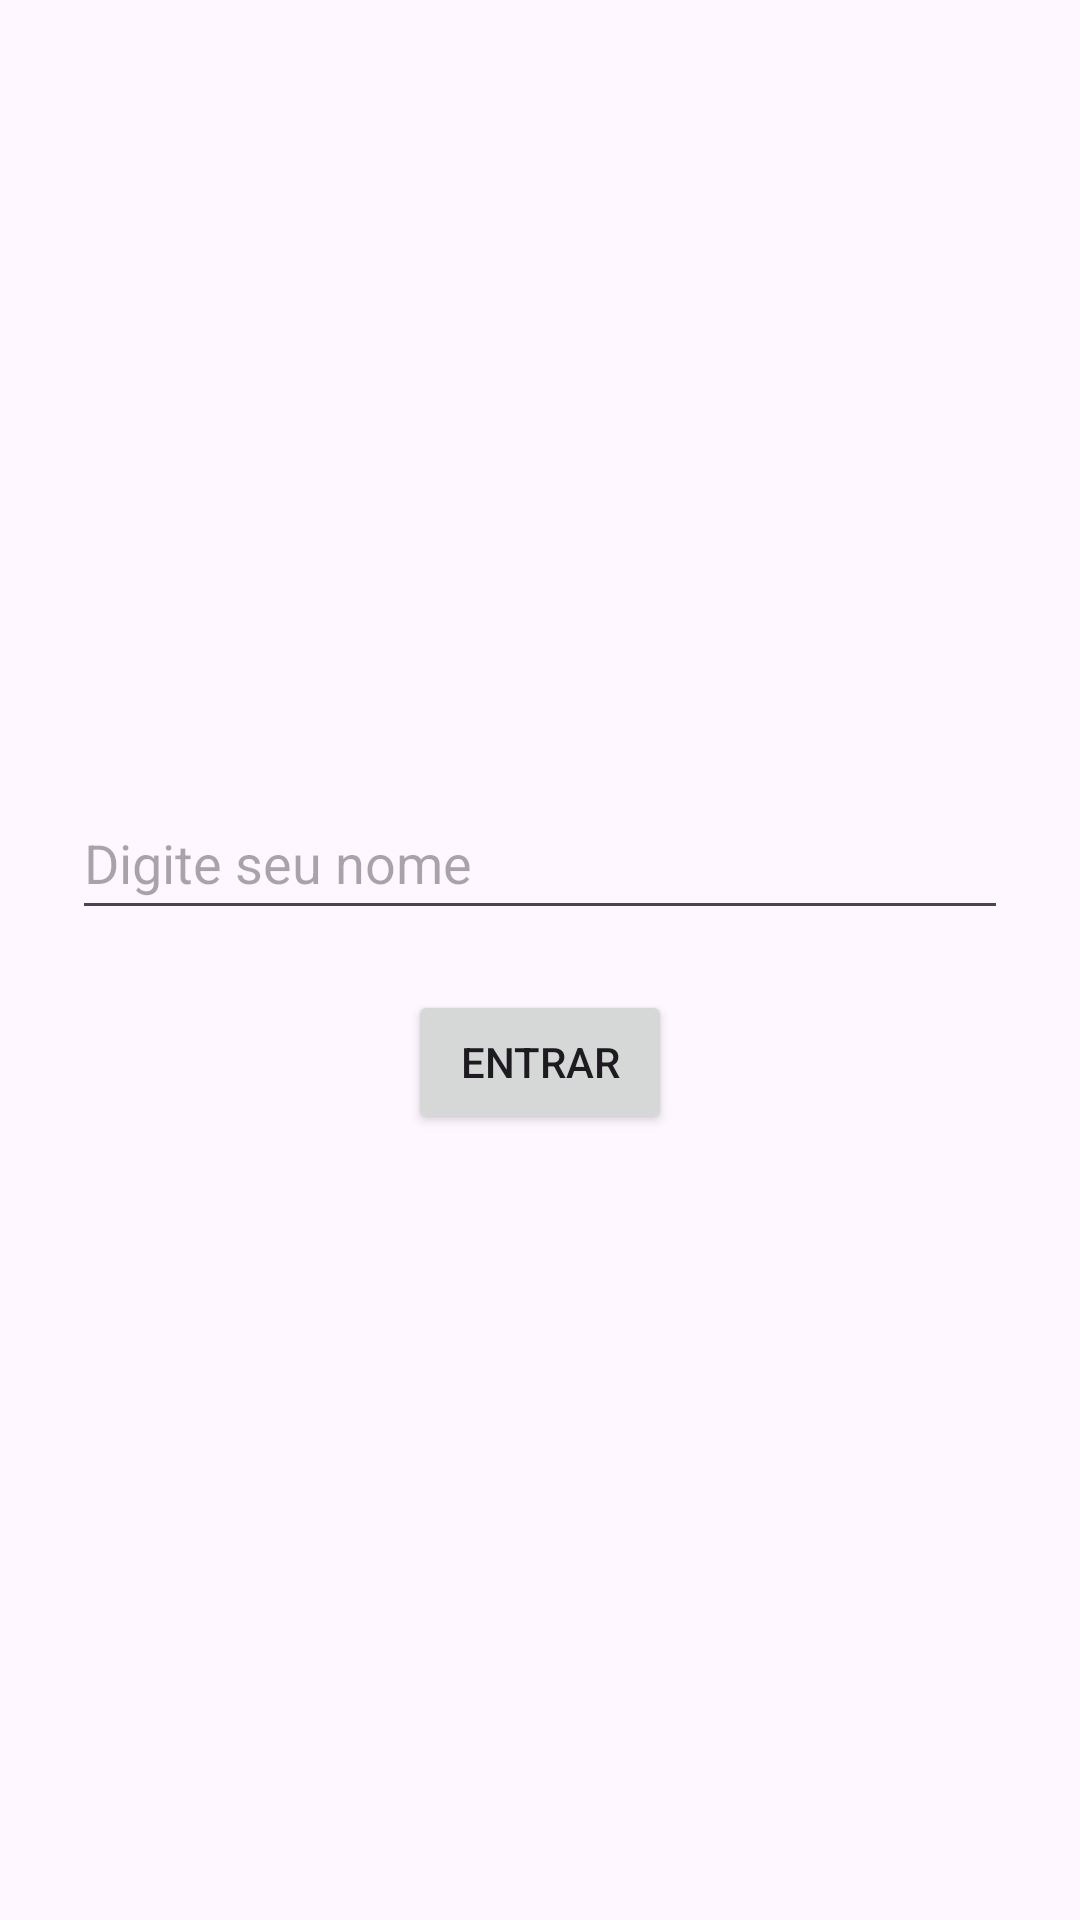

The Android layout XML behind this screen, and the referenced resources:
<!-- AndroidManifest.xml: application theme Theme.TurismoBH -->
<!-- res/layout/activity_main.xml -->
<LinearLayout xmlns:android="http://schemas.android.com/apk/res/android"
    android:orientation="vertical"
    android:gravity="center"
    android:padding="24dp"
    android:layout_width="match_parent"
    android:layout_height="match_parent">

    <EditText
        android:id="@+id/editNome"
        android:hint="Digite seu nome"
        android:textSize="18sp"
        android:layout_width="match_parent"
        android:layout_height="wrap_content"
        android:minHeight="48dp"/>

    <Button
        android:id="@+id/btnEntrar"
        android:text="Entrar"
        android:layout_marginTop="20dp"
        android:layout_width="wrap_content"
        android:layout_height="wrap_content"/>

</LinearLayout>
<!-- resources referenced by this layout -->
<resources>
  <style name="Theme.TurismoBH" parent="Base.Theme.TurismoBH" />
  <style name="Base.Theme.TurismoBH" parent="Theme.Material3.DayNight.NoActionBar">
          
          
      </style>
</resources>
